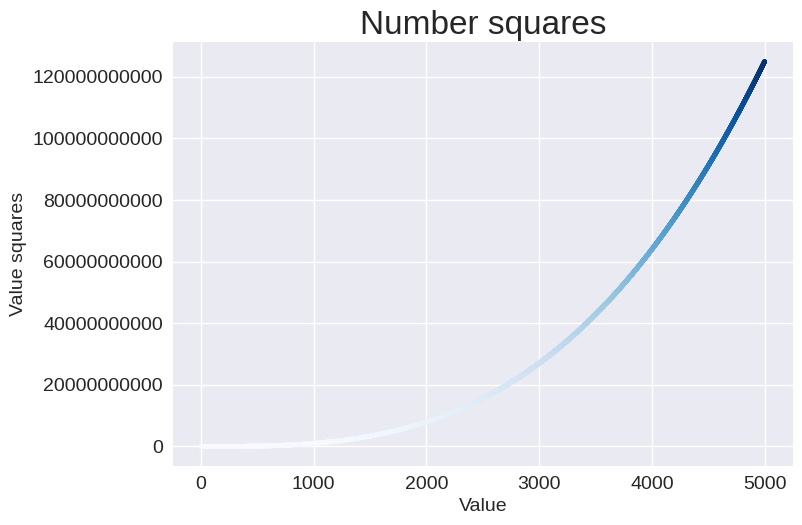

Reproduce this figure in Python.
import matplotlib.pyplot as plt

x_values =range (1,5001)
y_values =[x**3 for x in x_values]

plt.style.use('seaborn-v0_8')
fig, ax = plt.subplots()
ax.scatter(x_values, y_values,c=y_values, cmap=plt.cm.Blues, s=10)

ax.set_title("Number squares", fontsize=24)
ax.set_xlabel("Value", fontsize=14)
ax.set_ylabel("Value squares", fontsize=14)

ax.tick_params(labelsize=14)

ax.axis()
ax.ticklabel_format(style='plain')

plt.show()
plt.savefig('squares_plot.png', bbox_inches='tight')
